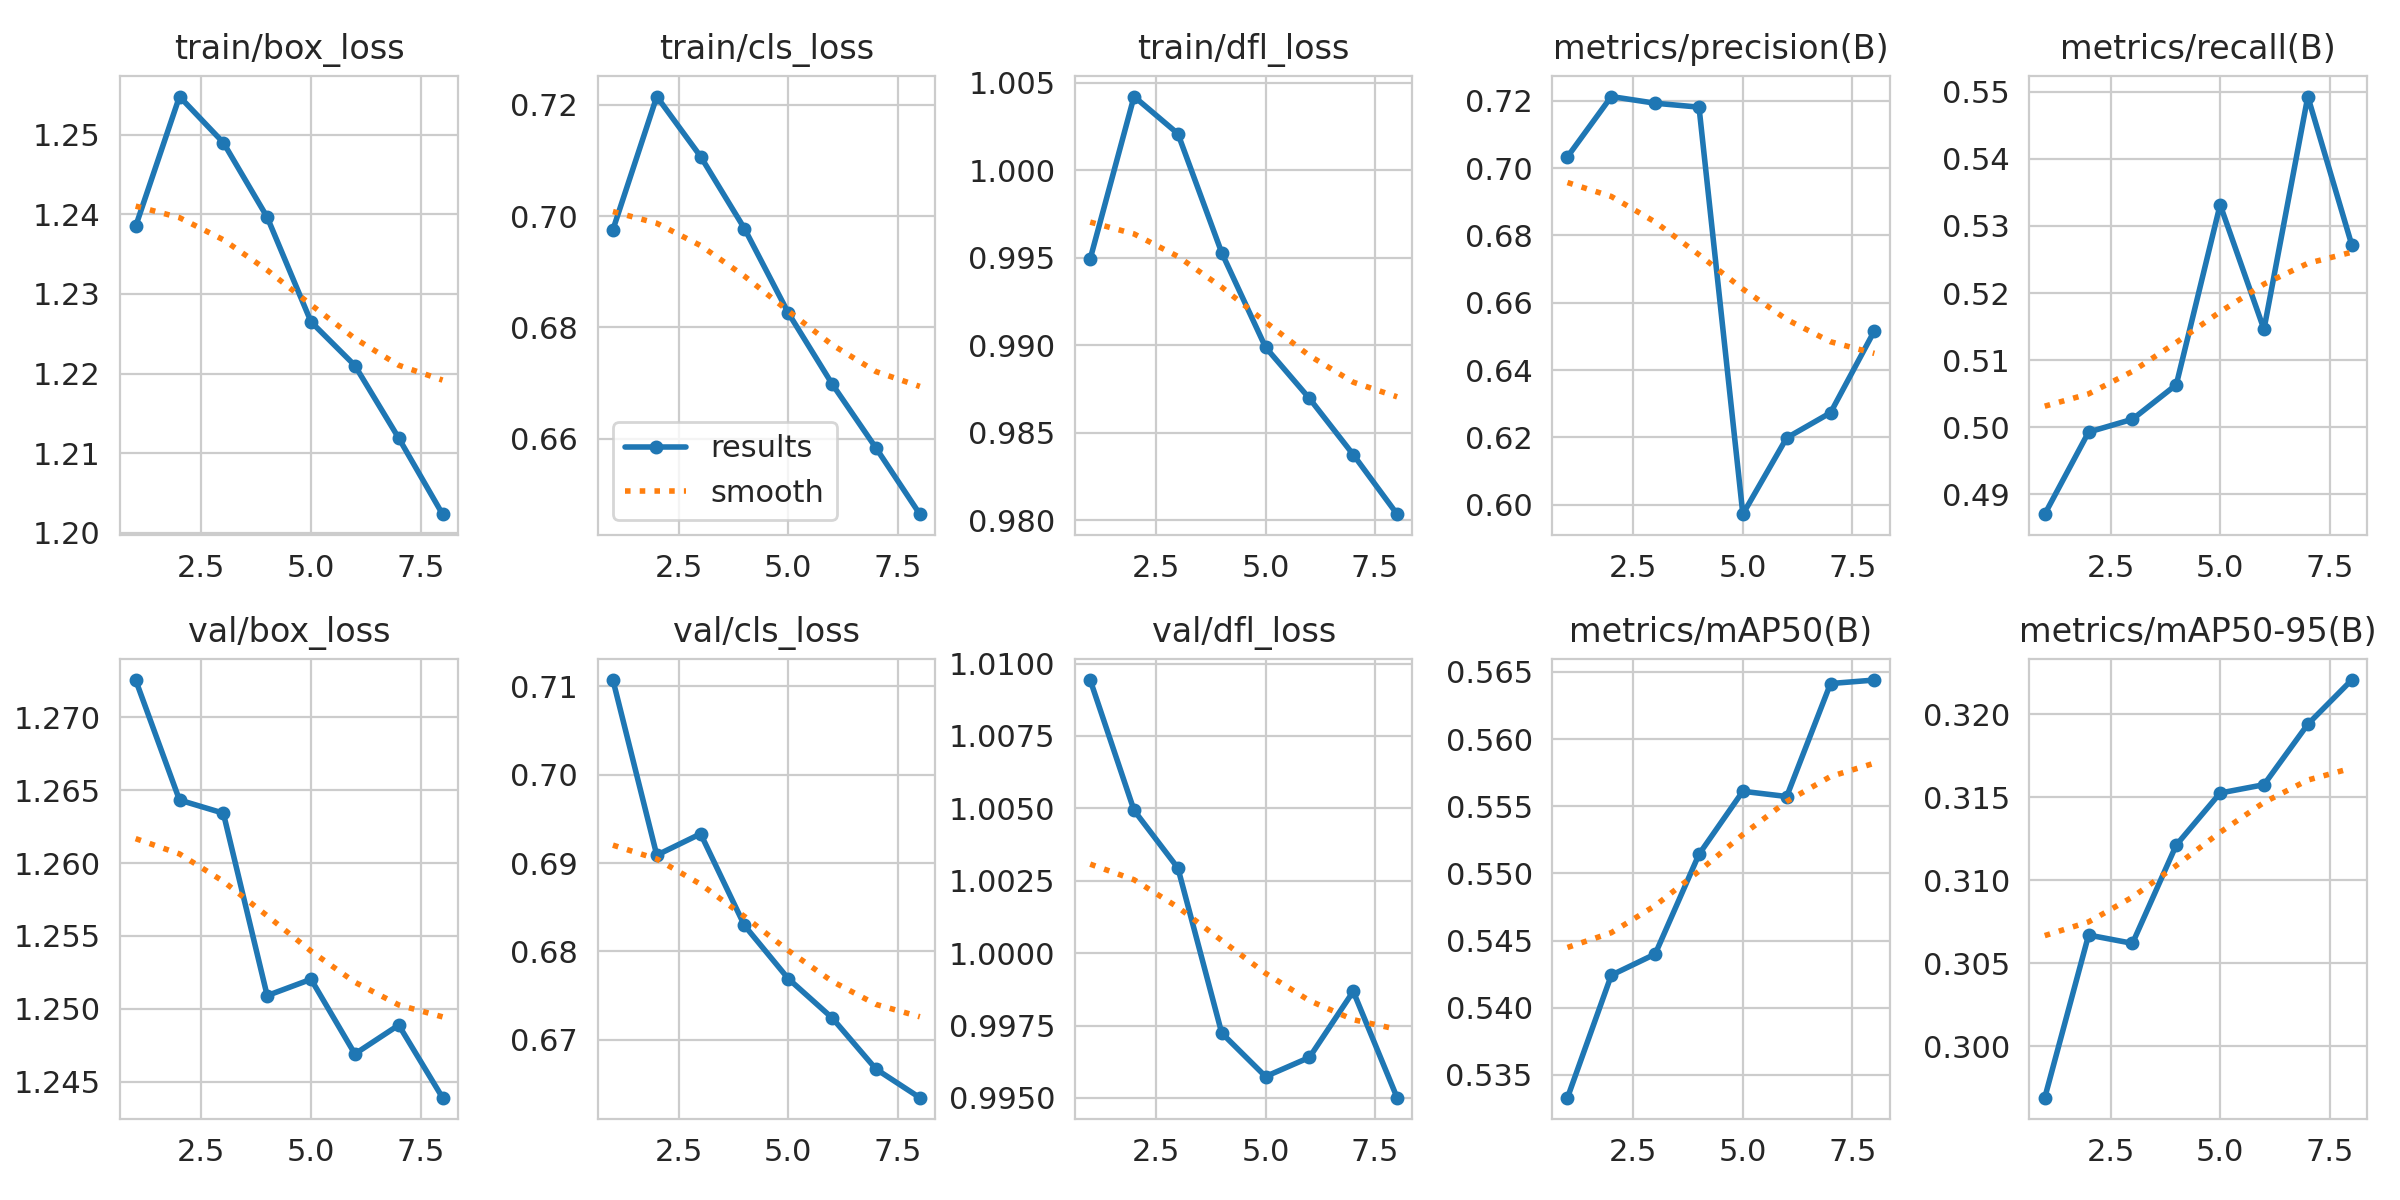

Source data for this figure (header and first rows):
epoch, time, train/box_loss, train/cls_loss, train/dfl_loss, metrics/precision(B), metrics/recall(B), metrics/mAP50(B), metrics/mAP50-95(B), val/box_loss, val/cls_loss, val/dfl_loss, lr/pg0, lr/pg1, lr/pg2
1, 196.7, 1.239, 0.6976, 0.9949, 0.7034, 0.487, 0.5333, 0.2969, 1.273, 0.7107, 1.009, 0.0006805, 0.0003456, 0.0003456
2, 387.2, 1.255, 0.7215, 1.004, 0.7213, 0.4993, 0.5424, 0.3067, 1.264, 0.6909, 1.005, 0.000304, 0.000304, 0.000304
3, 578.4, 1.249, 0.7107, 1.002, 0.7193, 0.5012, 0.544, 0.3062, 1.263, 0.6933, 1.003, 0.0002611, 0.0002611, 0.0002611
4, 769.3, 1.24, 0.6977, 0.9953, 0.7181, 0.5063, 0.5514, 0.3121, 1.251, 0.6829, 0.9972, 0.0002182, 0.0002182, 0.0002182
5, 960.7, 1.226, 0.6826, 0.9899, 0.5972, 0.5332, 0.5561, 0.3152, 1.252, 0.6769, 0.9957, 0.0001752, 0.0001752, 0.0001752
6, 1152, 1.221, 0.6698, 0.987, 0.6199, 0.5146, 0.5557, 0.3157, 1.247, 0.6724, 0.9964, 0.0001323, 0.0001323, 0.0001323
7, 1343, 1.212, 0.6583, 0.9838, 0.6273, 0.5493, 0.5641, 0.3194, 1.249, 0.6666, 0.9987, 8.9342e-05, 8.9342e-05, 8.9342e-05
8, 1535, 1.202, 0.6464, 0.9804, 0.6516, 0.5272, 0.5644, 0.3221, 1.244, 0.6634, 0.995, 4.64058e-05, 4.64058e-05, 4.64058e-05
